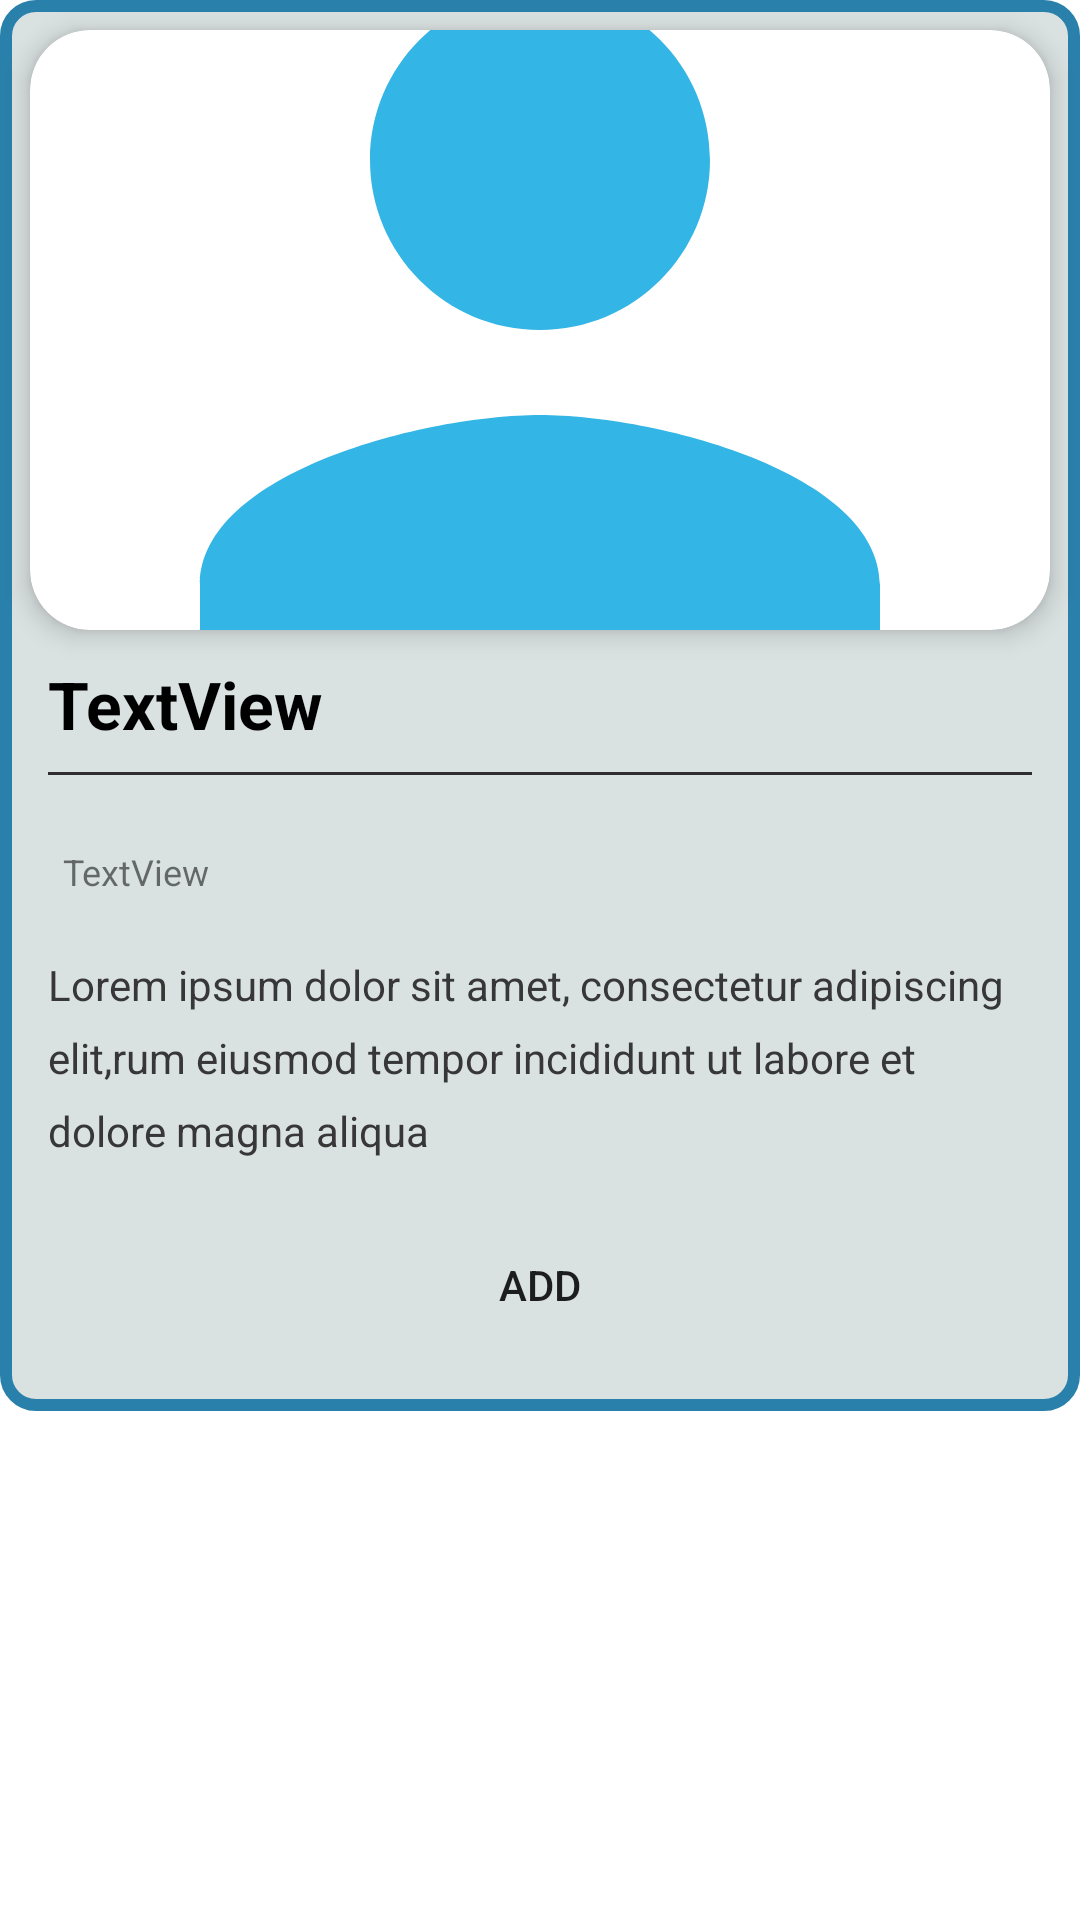

Write the Android layout XML for this screen, with the resource values it uses.
<!-- AndroidManifest.xml: application theme Theme.BlogBlog -->
<!-- res/layout/fragment_comments.xml -->
<?xml version="1.0" encoding="utf-8"?>
<androidx.core.widget.NestedScrollView
    xmlns:android="http://schemas.android.com/apk/res/android"
    xmlns:app="http://schemas.android.com/apk/res-auto"
    xmlns:tools="http://schemas.android.com/tools"
    android:layout_width="match_parent"
    android:layout_height="match_parent"
    android:background="#fff">

    <androidx.constraintlayout.widget.ConstraintLayout
        android:layout_width="match_parent"
        android:layout_height="match_parent"
        android:background="@drawable/botton_border_2">

        <ProgressBar
            android:id="@+id/paginationProgressBar"
            style="?attr/progressBarStyle"
            android:layout_width="wrap_content"
            android:layout_height="wrap_content"
            android:visibility="invisible"
            android:background="@android:color/transparent"
            app:layout_constraintBottom_toBottomOf="parent"
            app:layout_constraintEnd_toEndOf="parent"
            app:layout_constraintHorizontal_bias="0.5"
            app:layout_constraintStart_toStartOf="parent" />

        <TextView
            android:id="@+id/post_detail_title"
            android:layout_width="0dp"
            android:layout_height="wrap_content"
            android:layout_marginStart="16dp"
            android:layout_marginTop="220dp"
            android:layout_marginEnd="16dp"
            android:lineSpacingExtra="4dp"
            android:text="TextView"
            android:textColor="@android:color/black"
            android:textSize="22sp"
            android:textStyle="bold"
            app:layout_constraintEnd_toEndOf="parent"
            app:layout_constraintHorizontal_bias="0.0"
            app:layout_constraintStart_toStartOf="parent"
            app:layout_constraintTop_toTopOf="parent" />

        <View
            android:background="#2e2e2e"
            android:id="@+id/view"
            android:layout_width="0dp"
            android:layout_height="1dp"
            android:layout_marginStart="16dp"
            android:layout_marginLeft="16dp"
            android:layout_marginTop="8dp"
            android:layout_marginEnd="16dp"
            android:layout_marginRight="16dp"
            app:layout_constraintEnd_toEndOf="parent"
            app:layout_constraintHorizontal_bias="0.0"
            app:layout_constraintStart_toStartOf="parent"
            app:layout_constraintTop_toBottomOf="@+id/post_detail_title" />

        <TextView
            android:id="@+id/post_detail_date_name"
            android:layout_width="wrap_content"
            android:layout_height="wrap_content"
            android:layout_marginStart="16dp"
            android:layout_marginTop="24dp"
            android:layout_marginEnd="8dp"
            android:text="TextView"
            android:textSize="12sp"
            app:layout_constraintEnd_toEndOf="parent"
            app:layout_constraintHorizontal_bias="0.017"
            app:layout_constraintStart_toStartOf="parent"
            app:layout_constraintTop_toBottomOf="@+id/view"
            tools:text="18 jan 2018 | by Arun Larrson " />

        <TextView

            android:id="@+id/post_detail_desc"
            android:layout_width="0dp"
            android:layout_height="wrap_content"
            android:layout_marginStart="16dp"
            android:layout_marginTop="20dp"
            android:layout_marginEnd="16dp"
            android:lineSpacingExtra="8dp"
            android:text="Lorem ipsum dolor sit amet, consectetur adipiscing elit,rum eiusmod tempor incididunt ut labore et dolore magna aliqua"
            android:textColor="#373737"
            app:layout_constraintEnd_toEndOf="parent"
            app:layout_constraintHorizontal_bias="0.0"
            app:layout_constraintStart_toStartOf="parent"
            app:layout_constraintTop_toBottomOf="@+id/post_detail_date_name" />

        <Button
            android:id="@+id/add_comment_btn"
            android:layout_width="wrap_content"
            android:layout_height="wrap_content"
            android:background="@drawable/edittext_button_style_rounded"
            android:text="Add"
            app:layout_constraintBottom_toTopOf="@+id/rv_comment"
            app:layout_constraintEnd_toEndOf="parent"
            app:layout_constraintStart_toStartOf="parent"
            app:layout_constraintTop_toBottomOf="@+id/post_detail_desc" />

        <ImageView
            android:id="@+id/post_detail_user_img"
            android:layout_width="20dp"
            android:layout_height="20dp"
            android:layout_marginStart="8dp"
            android:layout_marginLeft="8dp"
            app:layout_constraintBottom_toBottomOf="@+id/post_detail_date_name"
            app:layout_constraintStart_toEndOf="@+id/post_detail_date_name"
            app:layout_constraintTop_toTopOf="@+id/post_detail_date_name"
            tools:srcCompat="@tools:sample/avatars" />

        <androidx.recyclerview.widget.RecyclerView
            android:id="@+id/rv_comment"
            android:layout_width="0dp"
            android:layout_height="wrap_content"
            android:layout_marginStart="20dp"
            android:layout_marginTop="84dp"
            android:layout_marginEnd="20dp"
            app:layout_constraintEnd_toEndOf="parent"
            app:layout_constraintHorizontal_bias="0.0"
            app:layout_constraintStart_toStartOf="parent"
            app:layout_constraintTop_toBottomOf="@+id/post_detail_desc" />

        <androidx.cardview.widget.CardView
            android:id="@+id/cardView"
            android:layout_width="match_parent"
            android:layout_height="200dp"
            android:layout_margin="10dp"
            android:padding="10dp"
            app:cardCornerRadius="20dp"
            app:cardElevation="5dp"
            app:layout_constraintStart_toStartOf="parent"
            app:layout_constraintTop_toTopOf="parent">

            <ImageView
                android:id="@+id/ivImage"
                android:layout_width="match_parent"
                android:layout_height="match_parent"
                android:scaleType="centerCrop"
                android:src="@drawable/ic_baseline_person_24" />
        </androidx.cardview.widget.CardView>


    </androidx.constraintlayout.widget.ConstraintLayout>

</androidx.core.widget.NestedScrollView>
<!-- resources referenced by this layout -->
<resources>
  <!-- drawable botton_border_2 (drawable) -->
  <?xml version="1.0" encoding="utf-8"?>
  <shape xmlns:android="http://schemas.android.com/apk/res/android"
      android:shape="rectangle">
      <corners android:radius="10dp" />
      <stroke android:width="12px" android:color="#2980AA" />
      <solid android:color="#F7D9E0E1" />
  </shape>
  <!-- drawable ic_baseline_person_24 (drawable) -->
  <vector xmlns:android="http://schemas.android.com/apk/res/android"
      android:width="24dp"
      android:height="24dp"
      android:viewportWidth="24"
      android:viewportHeight="24"
      android:tint="@android:color/holo_blue_light">
    <path
        android:fillColor="@android:color/white"
        android:pathData="M12,12c2.21,0 4,-1.79 4,-4s-1.79,-4 -4,-4 -4,1.79 -4,4 1.79,4 4,4zM12,14c-2.67,0 -8,1.34 -8,4v2h16v-2c0,-2.66 -5.33,-4 -8,-4z"/>
  </vector>
  <style name="Theme.BlogBlog" parent="Theme.MaterialComponents.DayNight.DarkActionBar">
          
          <item name="colorPrimary">@color/purple_500</item>
          <item name="colorPrimaryVariant">@color/purple_700</item>
          <item name="colorOnPrimary">@color/white</item>
          
          <item name="colorSecondary">@color/teal_200</item>
          <item name="colorSecondaryVariant">@color/teal_700</item>
          <item name="colorOnSecondary">@color/black</item>
          
          <item name="android:statusBarColor" tools:targetApi="l">?attr/colorPrimaryVariant</item>
          
      </style>
  <!-- not gathered from this repository: default colours our renderer supplied (Android Studio template values) -->
  <color name="purple_500">#FF6200EE</color>
  <color name="purple_700">#FF3700B3</color>
  <color name="teal_200">#FF03DAC5</color>
  <color name="teal_700">#FF018786</color>
  <color name="black">#FF000000</color>
  <color name="white">#FFFFFFFF</color>
</resources>
